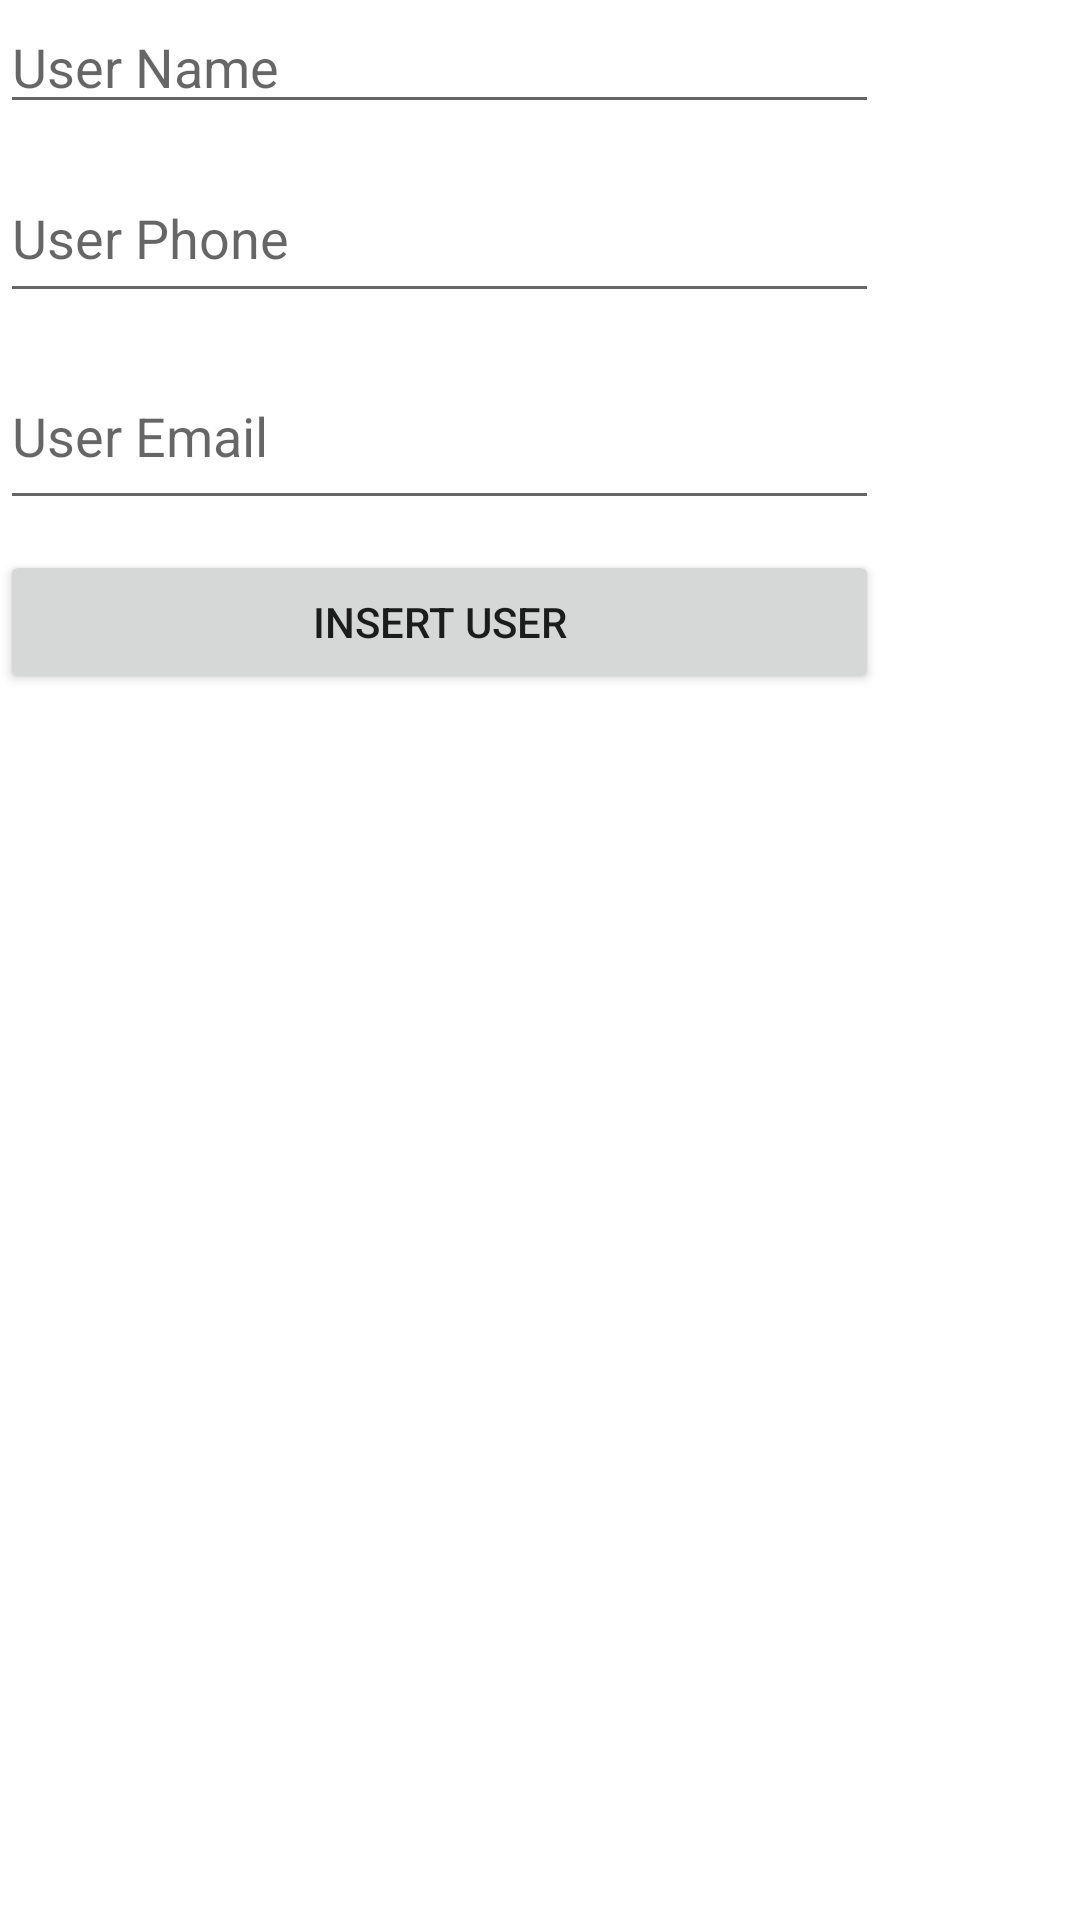

This screen was rendered from an Android layout file. Write that file and the resources it references.
<!-- AndroidManifest.xml: application theme Theme.QuanLySV -->
<!-- res/layout/activity_insert_row.xml -->
<?xml version="1.0" encoding="utf-8"?>
<androidx.constraintlayout.widget.ConstraintLayout xmlns:android="http://schemas.android.com/apk/res/android"
    xmlns:app="http://schemas.android.com/apk/res-auto"
    xmlns:tools="http://schemas.android.com/tools"
    android:layout_width="wrap_content"
    android:layout_height="wrap_content"
    android:layout_gravity="center_horizontal"
    android:layout_marginTop="20dp"
    tools:context=".InsertRowActivity">

    <TableLayout
        android:layout_width="wrap_content"
        android:layout_height="wrap_content"
        tools:ignore="MissingConstraints">

        <TableRow
            android:layout_width="match_parent"
            android:layout_height="match_parent">

            <EditText
                android:id="@+id/userNameTxt"
                android:layout_width="293dp"
                android:layout_height="wrap_content"
                android:layout_marginBottom="10dp"
                android:hint="User Name"
                android:inputType="textPersonName" />
        </TableRow>

        <TableRow
            android:layout_width="match_parent"
            android:layout_height="match_parent">

            <EditText
                android:id="@+id/userPhoneTxt"
                android:layout_width="289dp"
                android:layout_height="53dp"
                android:layout_marginBottom="10dp"
                android:hint="User Phone"
                android:inputType="phone" />
        </TableRow>

        <TableRow
            android:layout_width="match_parent"
            android:layout_height="match_parent">

            <EditText
                android:id="@+id/userEmailTxt"
                android:layout_width="291dp"
                android:layout_height="59dp"
                android:layout_marginBottom="10dp"
                android:hint="User Email"
                android:inputType="textEmailAddress" />
        </TableRow>

        <TableRow
            android:layout_width="match_parent"
            android:layout_height="match_parent">

            <Button
                android:id="@+id/insertRowFrom"
                android:layout_width="wrap_content"
                android:layout_height="wrap_content"
                android:onClick="insertRow"
                android:text="Insert User" />
        </TableRow>
    </TableLayout>

</androidx.constraintlayout.widget.ConstraintLayout>
<!-- resources referenced by this layout -->
<resources>
  <style name="Theme.QuanLySV" parent="Theme.MaterialComponents.DayNight.DarkActionBar">
          
          <item name="colorPrimary">@color/purple_500</item>
          <item name="colorPrimaryVariant">@color/purple_700</item>
          <item name="colorOnPrimary">@color/white</item>
          
          <item name="colorSecondary">@color/teal_200</item>
          <item name="colorSecondaryVariant">@color/teal_700</item>
          <item name="colorOnSecondary">@color/black</item>
          
          <item name="android:statusBarColor">?attr/colorPrimaryVariant</item>
          
      </style>
  <!-- not gathered from this repository: default colours our renderer supplied (Android Studio template values) -->
  <color name="purple_500">#FF6200EE</color>
  <color name="purple_700">#FF3700B3</color>
  <color name="teal_200">#FF03DAC5</color>
  <color name="teal_700">#FF018786</color>
  <color name="black">#FF000000</color>
  <color name="white">#FFFFFFFF</color>
</resources>
